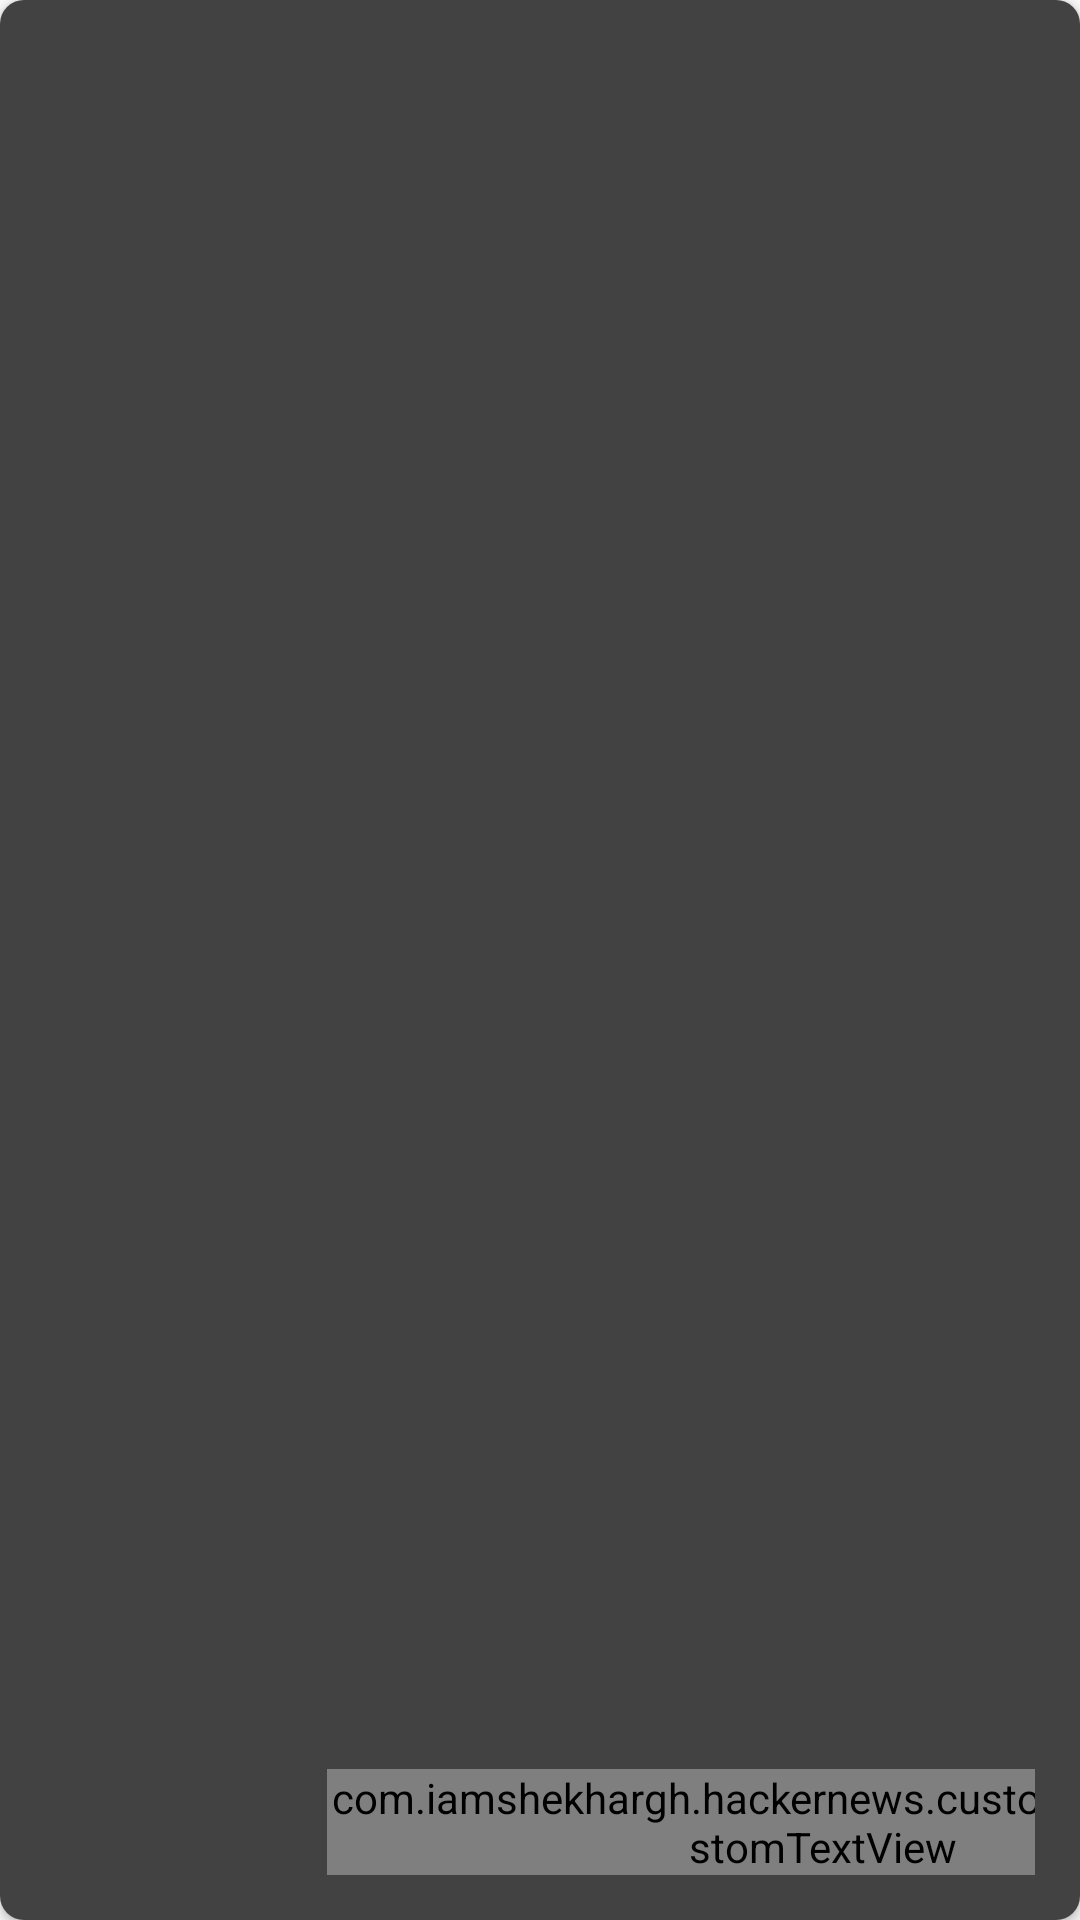

Reconstruct the res/layout file that produces this screen, plus the resources it refers to.
<!-- AndroidManifest.xml: application theme AppTheme.NoToolbar -->
<!-- res/layout/custom_progress_dialog.xml -->
<?xml version="1.0" encoding="utf-8"?>
<android.support.v7.widget.CardView
    xmlns:android="http://schemas.android.com/apk/res/android"
    xmlns:app="http://schemas.android.com/apk/res-auto"
    android:layout_width="match_parent"
    android:layout_height="wrap_content"
    android:elevation="6dp"
    app:cardBackgroundColor="@android:color/transparent"
    android:background="@android:color/transparent"
    app:cardCornerRadius="8dp">

    <android.support.constraint.ConstraintLayout
        android:layout_width="match_parent"
        android:layout_height="match_parent"
        android:background="@color/cardview_dark_background"
        android:padding="15dp">

        <ImageView
            android:id="@+id/loadingIcon"
            android:layout_width="70dp"
            android:layout_height="70dp"
            android:layout_margin="10dp"
            android:background="@drawable/refreshing"
            android:tint="@android:color/white"
            android:visibility="invisible" />
        
        
        
        
        <ProgressBar
            android:id="@+id/dialogProgressBar"
            android:layout_width="70dp"
            android:layout_height="70dp"
            android:layout_gravity="center" />

        <com.iamshekhargh.hackernews.customElements.CustomTextView
            android:id="@+id/progressBar_text"
            android:layout_width="wrap_content"
            android:layout_height="wrap_content"
            android:layout_marginBottom="0dp"
            android:layout_marginLeft="24dp"
            android:text="Loading.."
            android:textColor="@android:color/white"
            android:textSize="25sp"
            app:layout_constraintBottom_toBottomOf="parent"
            app:layout_constraintLeft_toRightOf="@+id/loadingIcon" />
    </android.support.constraint.ConstraintLayout>


</android.support.v7.widget.CardView>
<!-- resources referenced by this layout -->
<resources>
  <!-- drawable refreshing: png bitmap (drawable-hdpi, 5307 bytes) -->
  <style name="AppTheme.NoToolbar" parent="AppTheme">
          <item name="windowNoTitle">true</item>
          <item name="windowActionBar">false</item>
  
          
  
          
          
          
      </style>
  <style name="AppTheme" parent="Theme.AppCompat.Light.DarkActionBar">
          
          <item name="colorPrimary">@color/colorPrimary</item>
          <item name="colorPrimaryDark">@color/colorPrimaryDark</item>
          
          
          <item name="colorAccent">@color/colorAccent</item>
      </style>
  <color name="colorPrimary">#ff6600</color>
  <color name="colorPrimaryDark">#bf360c</color>
  <color name="colorAccent">#ff6d00</color>
</resources>
